Image classification data set "recaptcha_tiles" (likeblossom/breaking-reCAPTCHA on GitHub). Class labels (12): bicycle, bridge, bus, car, chimney, crosswalk, hydrant, motorcycle, mountain, stairs, tractor, traffic light.

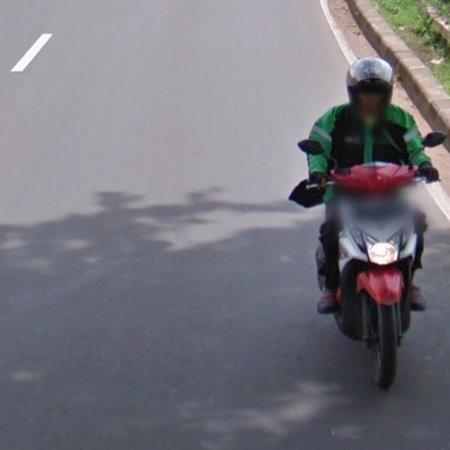
Label: motorcycle

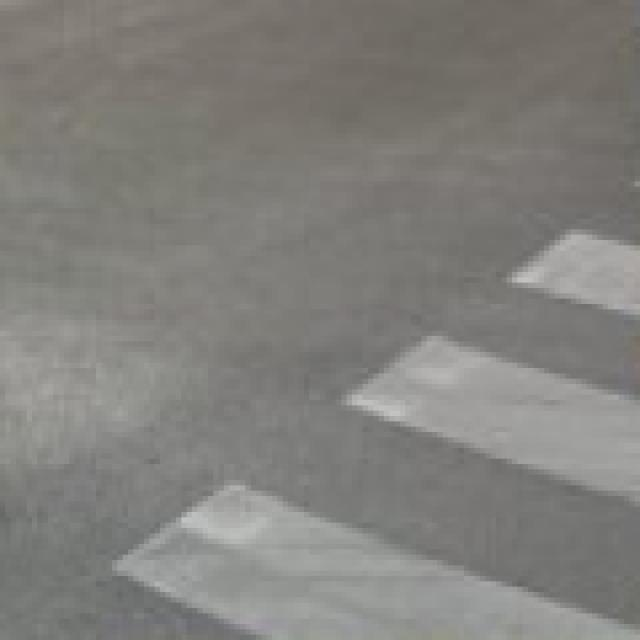
Label: crosswalk

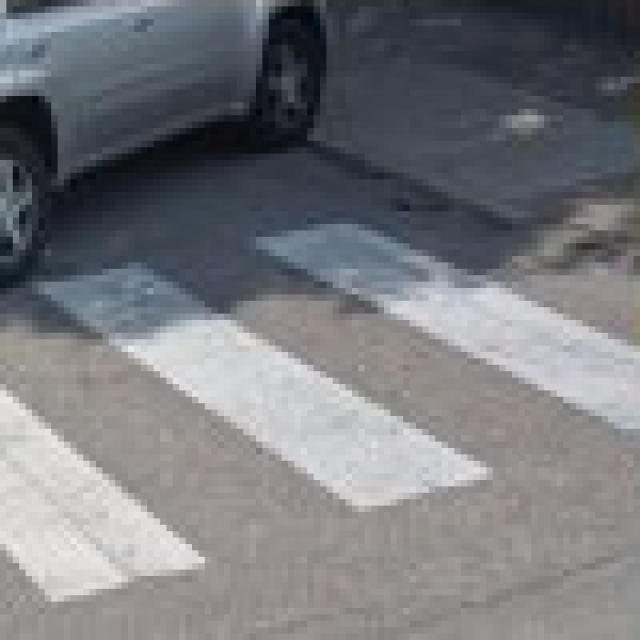
Label: crosswalk

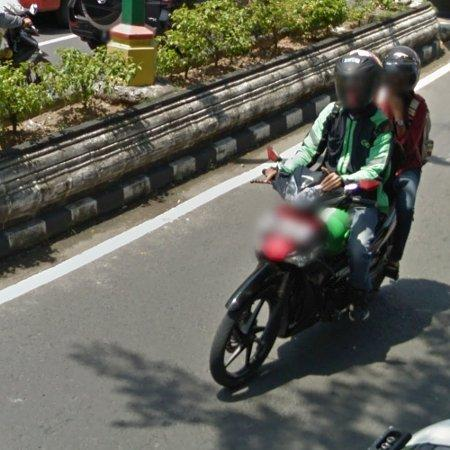
Label: motorcycle

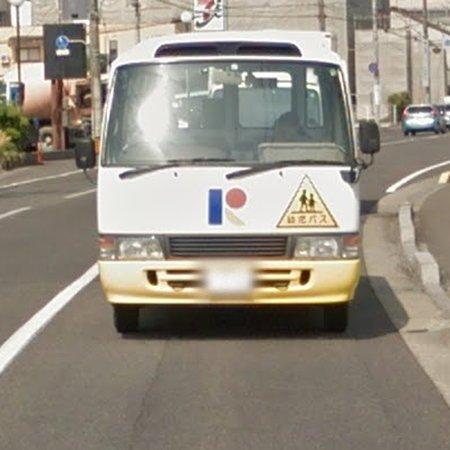
Label: bus

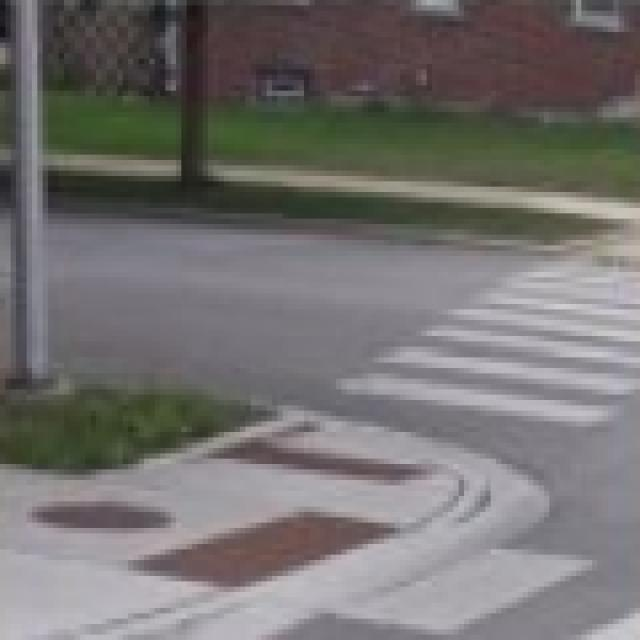
Label: crosswalk
